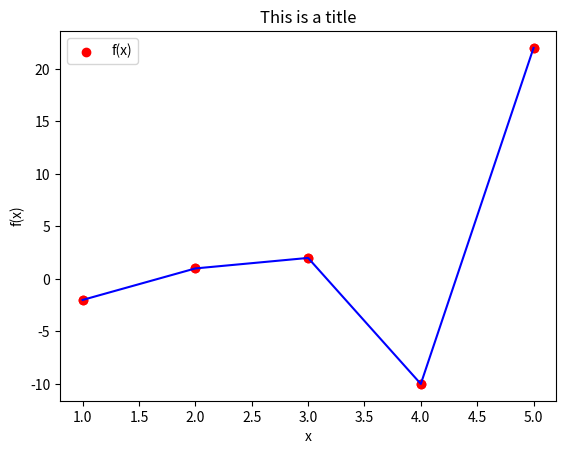

This chart was generated by the following Python code:
import matplotlib.pyplot as plt
import numpy as np


x = np.array([1, 2, 3, 4, 5], dtype=np.float32)
print(x)

y = np.array([-2, 1, 2, -10, 22], dtype=np.float32)
print(y)

print(np.max(x))
print(np.min(x))
print(np.mean(x))
print(np.median(x))

# Scatter Plot
plt.scatter(x, y, color="red")
plt.legend(["f(x)"])
plt.title("This is a title")
plt.xlabel("x")
plt.ylabel("f(x)")
plt.show()

# Plot
plt.plot(x, y, color="blue")
plt.scatter(x, y, color="red")
plt.legend(["f(x)"])
plt.title("This is a title")
plt.xlabel("x")
plt.ylabel("f(x)")
plt.show()
